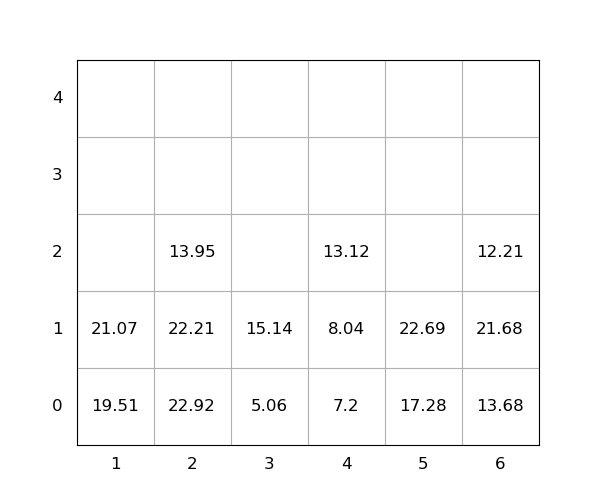

Source data for this figure (header and first rows):
idx, loc_x, loc_y, loc_z, weight, seq, emerg, reloc, size(ft)
1, 6, 0, 0, 13.68, 0, 0, 1.0, 20
2, 2, 0, 0, 22.92, 0, 0, 1.0, 20
3, 2, 0, 1, 22.21, 0, 0, 1.0, 20
4, 6, 0, 1, 21.68, 0, 0, 1.0, 20
5, 2, 0, 2, 13.95, 0, 0, 1.0, 20
6, 6, 0, 2, 12.21, 0, 0, 1.0, 20
7, 1, 0, 0, 19.51, 0, 0, 0, 20
8, 3, 0, 0, 5.06, 1, 0, 0, 20
9, 5, 0, 0, 17.28, 2, 0, 0, 20
10, 3, 0, 1, 15.14, 3, 0, 0, 20
11, 4, 0, 0, 7.2, 4, 0, 0, 20
12, 5, 0, 1, 22.69, 5, 0, 0, 20
13, 1, 0, 1, 21.07, 6, 0, 0, 20
14, 4, 0, 1, 8.04, 7, 0, 0, 20
15, 4, 0, 2, 13.12, 8, 0, 0, 20
